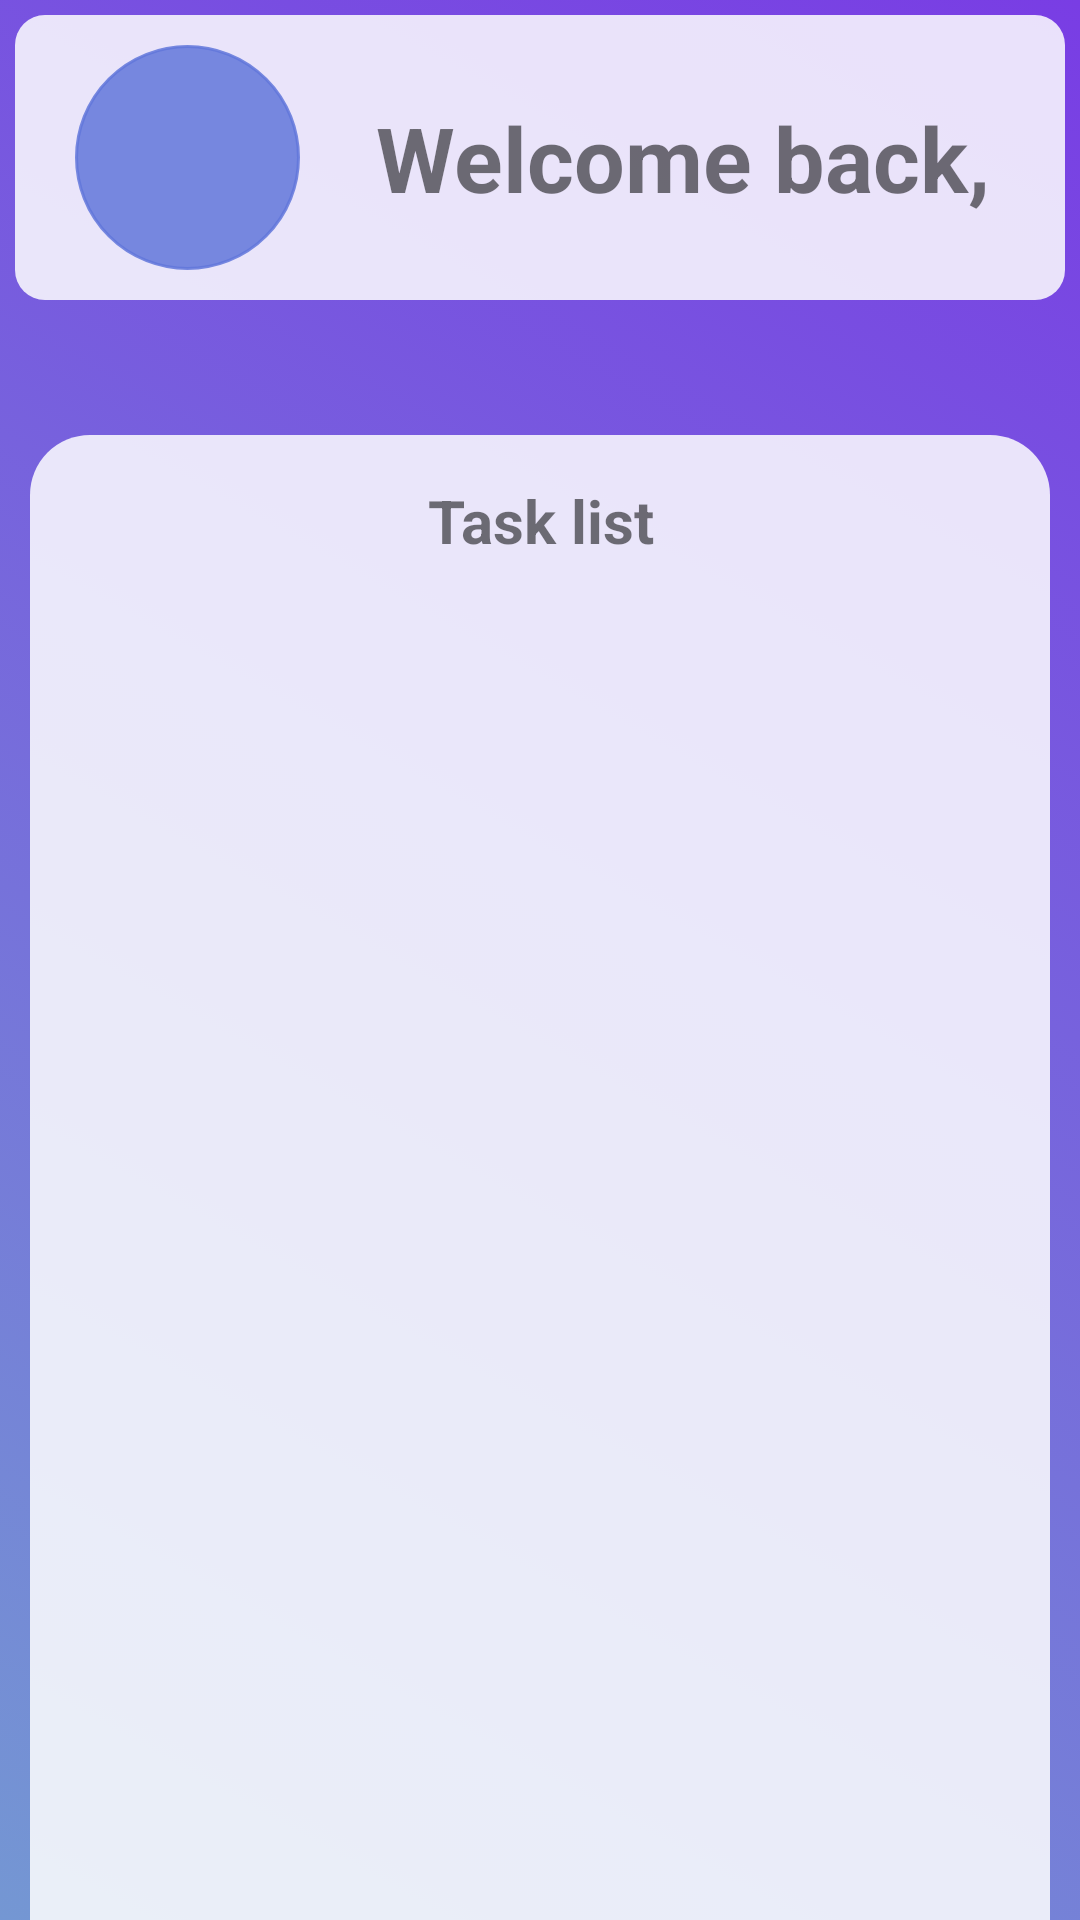

This screen was rendered from an Android layout file. Write that file and the resources it references.
<!-- AndroidManifest.xml: application theme Theme.GestionTaller -->
<!-- res/layout/activity_mechanic_main_page.xml -->
<?xml version="1.0" encoding="utf-8"?>
<LinearLayout xmlns:android="http://schemas.android.com/apk/res/android"
    xmlns:app="http://schemas.android.com/apk/res-auto"
    xmlns:tools="http://schemas.android.com/tools"
    android:id="@+id/main"
    android:layout_width="match_parent"
    android:layout_height="match_parent"
    android:background="@drawable/grdient_list"
    android:orientation="vertical"
    tools:context=".views.mechanic.MechanicMainPage">

    <LinearLayout
        android:layout_width="match_parent"
        android:layout_height="wrap_content"
        android:layout_margin="5dp"
        android:layout_weight="0"
        android:background="@drawable/rounded_corner_container"
        android:orientation="horizontal">

        <ImageButton
            android:id="@+id/exitBtn"
            android:layout_width="75dp"
            android:layout_height="75dp"
            android:layout_gravity="center"
            android:layout_marginLeft="20dp"
            android:layout_marginTop="10dp"
            android:layout_marginBottom="10dp"
            android:background="@drawable/rounded_button"
            android:backgroundTint="@color/softBlue"
            android:padding="20dp"
            android:scaleType="fitCenter"
            app:srcCompat="@drawable/logout"
            app:tint="@color/transparent_white" />

        <TextView
            android:id="@+id/greetings"
            android:layout_width="match_parent"
            android:layout_height="wrap_content"
            android:layout_gravity="center"
            android:layout_margin="20dp"
            android:layout_weight="1"
            android:gravity="center"
            android:text="@string/greetings"
            android:textSize="30sp"
            android:textStyle="bold" />

    </LinearLayout>

    <LinearLayout
        android:layout_width="match_parent"
        android:layout_height="match_parent"
        android:layout_marginHorizontal="10dp"
        android:layout_marginTop="40dp"
        android:layout_weight="0"
        android:background="@drawable/half_round_container"
        android:backgroundTint="@color/transparent_white"
        android:orientation="vertical">

        <TextView
            android:id="@+id/textView27"
            android:layout_width="match_parent"
            android:layout_height="wrap_content"
            android:layout_margin="15dp"
            android:text="@string/task_list"
            android:textAlignment="center"
            android:textSize="20sp"
            android:textStyle="bold" />

        <ListView
            android:id="@+id/taskList"
            android:layout_width="match_parent"
            android:layout_height="match_parent"
            android:layout_margin="15dp" />
    </LinearLayout>

</LinearLayout>
<!-- resources referenced by this layout -->
<resources>
  <color name="softBlue">#D86177DB</color>
  <color name="transparent_white">#D8FFFFFF</color>
  <!-- drawable grdient_list (drawable) -->
  <?xml version="1.0" encoding="utf-8"?>
  <animation-list xmlns:android="http://schemas.android.com/apk/res/android">
  
      <item android:drawable="@drawable/gradient_one"
          android:duration="5000"/>
  
      <item android:drawable="@drawable/gradient_two"
          android:duration="5000"/>
  
      <item android:drawable="@drawable/gradient_three"
          android:duration="5000"/>
      <item android:drawable="@drawable/gradient_four"
          android:duration="5000"/>
  </animation-list>
  <!-- drawable half_round_container (drawable) -->
  <?xml version="1.0" encoding="utf-8"?>
  <selector xmlns:android="http://schemas.android.com/apk/res/android">
  <item>
      <shape android:shape="rectangle">
          <solid android:color="@color/white"/>
          <corners android:topLeftRadius="20dp" android:topRightRadius="20dp"/>
  
      </shape>
  </item>
  </selector>
  <!-- drawable rounded_button (drawable) -->
  <?xml version="1.0" encoding="utf-8"?>
  <selector xmlns:android="http://schemas.android.com/apk/res/android">
  <item>
      <shape android:shape="rectangle">
          <solid android:color="@color/white"/>
          <corners android:radius="100dp"/>
          <stroke android:color="#929292" android:width="1dp"/>
      </shape>
  </item>
  </selector>
  <!-- drawable rounded_corner_container (drawable) -->
  <?xml version="1.0" encoding="utf-8"?>
  <selector xmlns:android="http://schemas.android.com/apk/res/android">
  <item>
      <shape android:shape="rectangle">
          <corners android:radius="10dp"/>
          <solid android:color="@color/transparent_white"/>
      </shape>
  </item>
  </selector>
  <string name="greetings">Welcome back,</string>
  <string name="task_list">Task list</string>
  <style name="Theme.GestionTaller" parent="Base.Theme.GestionTaller" />
  <!-- drawable gradient_one (drawable) -->
  <?xml version="1.0" encoding="utf-8"?>
  <shape xmlns:android="http://schemas.android.com/apk/res/android"
      android:shape="rectangle">
   <gradient
       android:angle="225"
       android:endColor="#7497D3"
       android:startColor="@color/purple"
       >
   </gradient>
  </shape>
  <!-- drawable gradient_two (drawable) -->
  <?xml version="1.0" encoding="utf-8"?>
  <shape xmlns:android="http://schemas.android.com/apk/res/android"
      android:shape="rectangle">
      <gradient
          android:angle="225"
          android:endColor="@color/blue"
          android:startColor="#60E7BE"
          >
      </gradient>
  </shape>
  <!-- drawable gradient_three (drawable) -->
  <?xml version="1.0" encoding="utf-8"?>
  <shape xmlns:android="http://schemas.android.com/apk/res/android"
      android:shape="rectangle">
      <gradient
          android:angle="225"
          android:endColor="#E69AC0"
          android:startColor="@color/blue"
          >
      </gradient>
  </shape>
  <!-- drawable gradient_four (drawable) -->
  <?xml version="1.0" encoding="utf-8"?>
  <shape xmlns:android="http://schemas.android.com/apk/res/android"
      android:shape="rectangle">
      <gradient
          android:angle="225"
          android:endColor="#1A6F64"
          android:startColor="#80BEE0"
          >
      </gradient>
  </shape>
  <color name="white">#FFFFFFFF</color>
  <style name="Base.Theme.GestionTaller" parent="Theme.MaterialComponents.Light.NoActionBar">
          
      </style>
  <color name="purple">#793DE4</color>
  <color name="blue">#3F51B5</color>
</resources>
